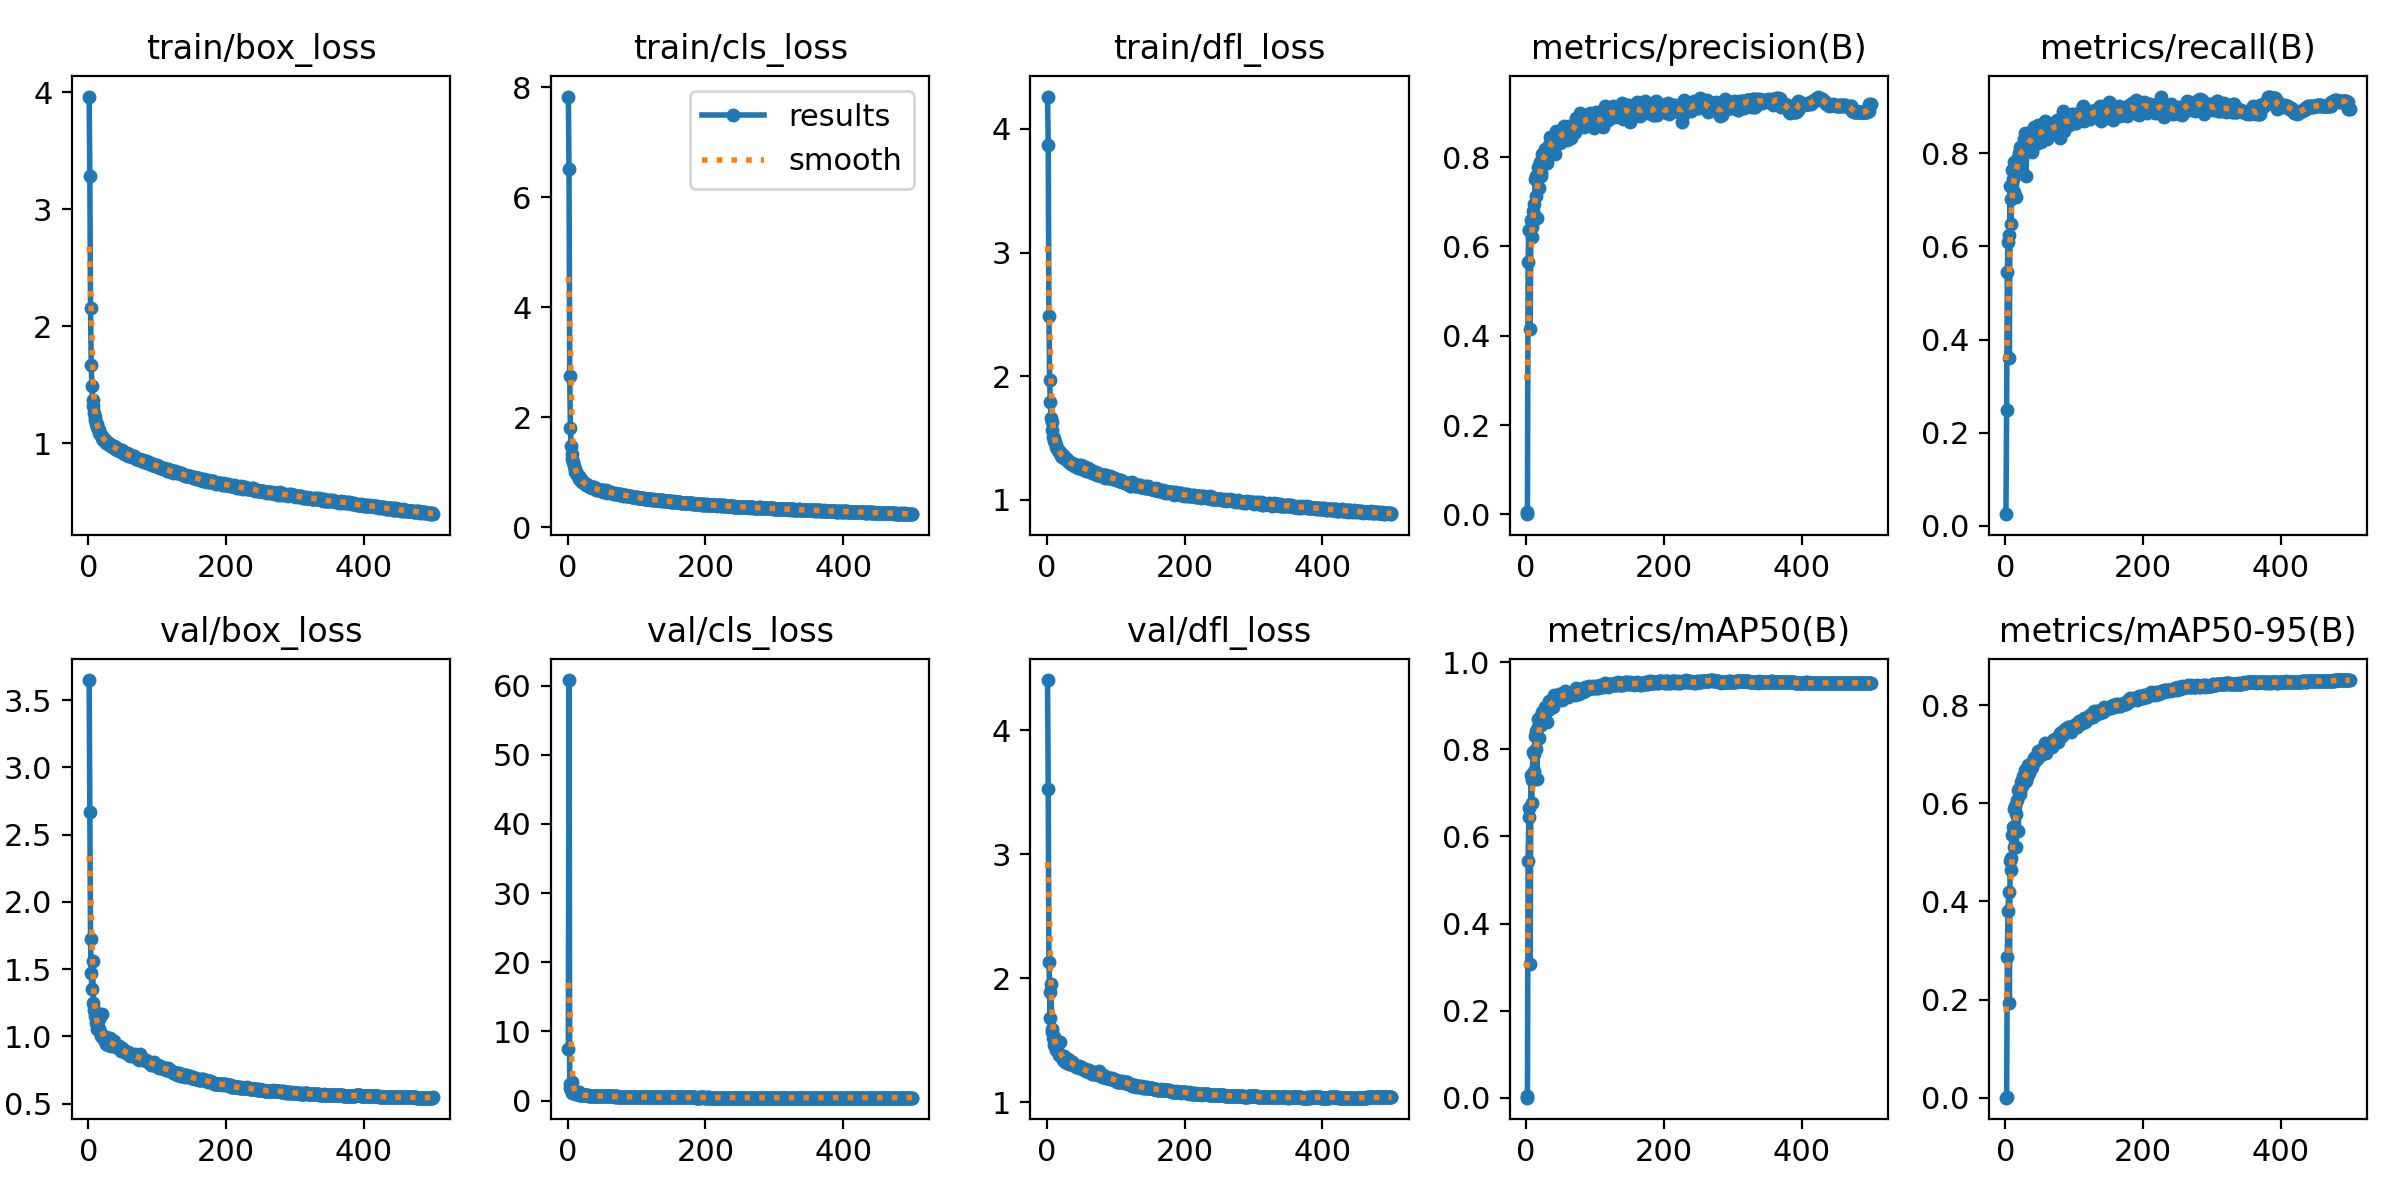

The table this chart was drawn from, first rows:
epoch, train/box_loss, train/cls_loss, train/dfl_loss, metrics/precision(B), metrics/recall(B), metrics/mAP50(B), metrics/mAP50-95(B), val/box_loss, val/cls_loss, val/dfl_loss, lr/pg0, lr/pg1, lr/pg2
1, 3.965, 7.827, 4.261, 0.0003, 0.02537, 0.00015, 3e-05, 3.65, 7.43, 4.407, 0.00332, 0.00332, 0.00332
2, 3.288, 6.511, 3.869, 0.00602, 0.2498, 0.0039, 0.00147, 2.666, 60.8, 3.525, 0.00664, 0.00664, 0.00664
3, 2.155, 2.749, 2.489, 0.5659, 0.5443, 0.5428, 0.2869, 1.722, 1.757, 2.129, 0.009947, 0.009947, 0.009947
4, 1.667, 1.8, 1.969, 0.6366, 0.6096, 0.6456, 0.38, 1.47, 2.454, 1.891, 0.009941, 0.009941, 0.009941
5, 1.492, 1.48, 1.792, 0.6359, 0.6246, 0.6663, 0.4189, 1.35, 1.499, 1.682, 0.009921, 0.009921, 0.009921
6, 1.369, 1.328, 1.664, 0.4143, 0.3616, 0.307, 0.1931, 1.559, 2.702, 1.958, 0.009901, 0.009901, 0.009901
7, 1.323, 1.25, 1.634, 0.6587, 0.7291, 0.7405, 0.4822, 1.247, 1.141, 1.59, 0.009881, 0.009881, 0.009881
8, 1.262, 1.196, 1.565, 0.6222, 0.6483, 0.6762, 0.465, 1.199, 1.383, 1.568, 0.009861, 0.009861, 0.009861
9, 1.226, 1.12, 1.511, 0.6436, 0.7025, 0.729, 0.4892, 1.179, 1.207, 1.518, 0.009842, 0.009842, 0.009842
10, 1.199, 1.058, 1.5, 0.6801, 0.7631, 0.7947, 0.5348, 1.153, 1.097, 1.53, 0.009822, 0.009822, 0.009822
11, 1.17, 1.012, 1.474, 0.6955, 0.7438, 0.7885, 0.551, 1.099, 0.9687, 1.46, 0.009802, 0.009802, 0.009802
12, 1.163, 1.004, 1.465, 0.6664, 0.7161, 0.7493, 0.5103, 1.101, 1.133, 1.462, 0.009782, 0.009782, 0.009782
13, 1.14, 0.9742, 1.445, 0.7511, 0.7807, 0.8308, 0.589, 1.056, 0.8981, 1.419, 0.009762, 0.009762, 0.009762
14, 1.127, 0.9475, 1.432, 0.7581, 0.7776, 0.8432, 0.5947, 1.071, 0.916, 1.434, 0.009743, 0.009743, 0.009743
15, 1.118, 0.9329, 1.414, 0.7121, 0.7571, 0.8006, 0.5786, 1.054, 0.9778, 1.423, 0.009723, 0.009723, 0.009723
16, 1.091, 0.9351, 1.407, 0.6634, 0.7059, 0.7326, 0.5106, 1.127, 1.24, 1.484, 0.009703, 0.009703, 0.009703
17, 1.081, 0.8827, 1.391, 0.7531, 0.7856, 0.8504, 0.6069, 1.03, 0.8675, 1.391, 0.009683, 0.009683, 0.009683
18, 1.076, 0.8721, 1.397, 0.779, 0.7906, 0.8686, 0.6272, 1.003, 0.7982, 1.381, 0.009663, 0.009663, 0.009663
19, 1.068, 0.8759, 1.39, 0.7302, 0.7622, 0.8266, 0.543, 1.169, 0.9674, 1.486, 0.009644, 0.009644, 0.009644
20, 1.05, 0.8394, 1.37, 0.7894, 0.801, 0.8739, 0.63, 1.006, 0.7991, 1.373, 0.009624, 0.009624, 0.009624
21, 1.032, 0.8253, 1.359, 0.7571, 0.8143, 0.8548, 0.6185, 0.99, 0.8289, 1.377, 0.009604, 0.009604, 0.009604
22, 1.037, 0.8281, 1.347, 0.7647, 0.801, 0.8618, 0.6249, 0.9976, 0.8175, 1.363, 0.009584, 0.009584, 0.009584
23, 1.041, 0.8247, 1.362, 0.8078, 0.8035, 0.8851, 0.6444, 0.9826, 0.7804, 1.363, 0.009564, 0.009564, 0.009564
24, 1.032, 0.815, 1.352, 0.7972, 0.8091, 0.8825, 0.6476, 0.964, 0.7578, 1.34, 0.009545, 0.009545, 0.009545
25, 1.02, 0.7791, 1.347, 0.8057, 0.7885, 0.8742, 0.6346, 0.9959, 0.7863, 1.371, 0.009525, 0.009525, 0.009525
26, 1.004, 0.7817, 1.328, 0.7958, 0.8009, 0.8837, 0.6548, 0.9454, 0.7968, 1.328, 0.009505, 0.009505, 0.009505
27, 1.015, 0.7721, 1.342, 0.8181, 0.8302, 0.8973, 0.6586, 0.9669, 0.7638, 1.343, 0.009485, 0.009485, 0.009485
28, 1.007, 0.7689, 1.33, 0.8042, 0.8071, 0.8887, 0.6531, 0.9626, 0.7606, 1.332, 0.009465, 0.009465, 0.009465
29, 1.002, 0.764, 1.332, 0.8055, 0.8435, 0.8978, 0.668, 0.9382, 0.7092, 1.315, 0.009446, 0.009446, 0.009446
30, 0.9888, 0.7467, 1.317, 0.8061, 0.7507, 0.8618, 0.6459, 0.9624, 0.7705, 1.33, 0.009426, 0.009426, 0.009426
31, 0.9952, 0.7494, 1.318, 0.7874, 0.8237, 0.8882, 0.6541, 0.9853, 0.7209, 1.351, 0.009406, 0.009406, 0.009406
32, 0.9901, 0.7417, 1.31, 0.8015, 0.831, 0.8978, 0.6711, 0.9317, 0.7212, 1.31, 0.009386, 0.009386, 0.009386
33, 0.9815, 0.7376, 1.308, 0.8272, 0.8435, 0.9115, 0.6777, 0.9468, 0.6815, 1.312, 0.009366, 0.009366, 0.009366
34, 0.9752, 0.7405, 1.3, 0.8125, 0.8074, 0.8919, 0.662, 0.9651, 0.7045, 1.337, 0.009347, 0.009347, 0.009347
35, 0.9692, 0.7298, 1.287, 0.8451, 0.8208, 0.9079, 0.6711, 0.9385, 0.6912, 1.319, 0.009327, 0.009327, 0.009327
36, 0.9664, 0.7202, 1.293, 0.8378, 0.8332, 0.9105, 0.6748, 0.9455, 0.6997, 1.327, 0.009307, 0.009307, 0.009307
37, 0.9748, 0.7327, 1.296, 0.8178, 0.8457, 0.9027, 0.6718, 0.9672, 0.7085, 1.325, 0.009287, 0.009287, 0.009287
38, 0.9729, 0.7244, 1.295, 0.8444, 0.8168, 0.9075, 0.6728, 0.9289, 0.7114, 1.306, 0.009267, 0.009267, 0.009267
39, 0.9551, 0.7169, 1.275, 0.8311, 0.8018, 0.8967, 0.6744, 0.93, 0.6998, 1.3, 0.009248, 0.009248, 0.009248
40, 0.9625, 0.7095, 1.293, 0.842, 0.8414, 0.9116, 0.6863, 0.9243, 0.665, 1.3, 0.009228, 0.009228, 0.009228
41, 0.9627, 0.6873, 1.281, 0.8422, 0.856, 0.9244, 0.6924, 0.9248, 0.6505, 1.294, 0.009208, 0.009208, 0.009208
42, 0.9475, 0.6892, 1.273, 0.8074, 0.8506, 0.9124, 0.6848, 0.9235, 0.6754, 1.296, 0.009188, 0.009188, 0.009188
43, 0.9419, 0.7016, 1.279, 0.849, 0.8457, 0.9179, 0.6954, 0.9128, 0.6587, 1.286, 0.009168, 0.009168, 0.009168
44, 0.9415, 0.6859, 1.272, 0.859, 0.8199, 0.9154, 0.6912, 0.9187, 0.6482, 1.295, 0.009149, 0.009149, 0.009149
45, 0.9315, 0.6782, 1.256, 0.8318, 0.8556, 0.9186, 0.6948, 0.926, 0.64, 1.289, 0.009129, 0.009129, 0.009129
46, 0.938, 0.6858, 1.277, 0.8456, 0.8237, 0.9133, 0.6911, 0.9126, 0.6671, 1.292, 0.009109, 0.009109, 0.009109
47, 0.9471, 0.6774, 1.284, 0.8442, 0.8598, 0.9257, 0.7071, 0.8936, 0.6364, 1.278, 0.009089, 0.009089, 0.009089
48, 0.9334, 0.6757, 1.265, 0.8408, 0.8551, 0.9261, 0.7011, 0.9103, 0.636, 1.281, 0.009069, 0.009069, 0.009069
49, 0.9399, 0.6689, 1.281, 0.8328, 0.8521, 0.9165, 0.7003, 0.9032, 0.6365, 1.287, 0.00905, 0.00905, 0.00905
50, 0.9214, 0.6711, 1.266, 0.8611, 0.8289, 0.9226, 0.7041, 0.8909, 0.6324, 1.277, 0.00903, 0.00903, 0.00903
51, 0.9129, 0.6447, 1.253, 0.8534, 0.8508, 0.9263, 0.704, 0.8993, 0.6187, 1.281, 0.00901, 0.00901, 0.00901
52, 0.9268, 0.6698, 1.272, 0.8448, 0.825, 0.9132, 0.6986, 0.8924, 0.6509, 1.274, 0.00899, 0.00899, 0.00899
53, 0.9203, 0.6566, 1.253, 0.8558, 0.8487, 0.9272, 0.7116, 0.8833, 0.6218, 1.268, 0.00897, 0.00897, 0.00897
54, 0.9066, 0.6527, 1.244, 0.8428, 0.8512, 0.9197, 0.7095, 0.8798, 0.6292, 1.258, 0.008951, 0.008951, 0.008951
55, 0.916, 0.6727, 1.256, 0.8696, 0.8422, 0.9251, 0.7083, 0.8811, 0.626, 1.257, 0.008931, 0.008931, 0.008931
56, 0.9151, 0.6583, 1.265, 0.8477, 0.8512, 0.9203, 0.7115, 0.8819, 0.6192, 1.265, 0.008911, 0.008911, 0.008911
57, 0.8959, 0.6315, 1.234, 0.8632, 0.8684, 0.9339, 0.7223, 0.8833, 0.5967, 1.257, 0.008891, 0.008891, 0.008891
58, 0.8984, 0.6452, 1.248, 0.8451, 0.8677, 0.9288, 0.7146, 0.8703, 0.6201, 1.259, 0.008871, 0.008871, 0.008871
59, 0.9099, 0.6532, 1.258, 0.8392, 0.8439, 0.9239, 0.7036, 0.8785, 0.6243, 1.256, 0.008852, 0.008852, 0.008852
60, 0.8986, 0.6379, 1.244, 0.8617, 0.8305, 0.9229, 0.7161, 0.8572, 0.6155, 1.246, 0.008832, 0.008832, 0.008832
... 440 more rows
